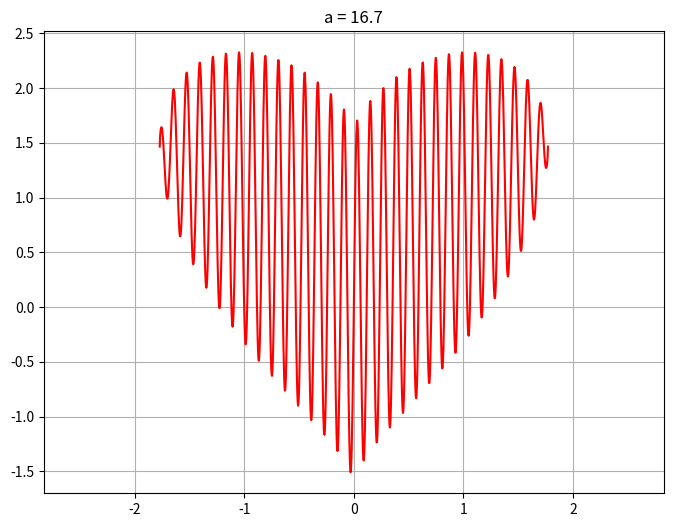

Python code for this plot:
import numpy as np
import matplotlib.pyplot as plt
 # f\left(x\right)=\left(\sqrt[3]{x}\right)^{2}+\ \frac{e}{3}\cdot\sqrt{\left(\pi-x^{2}\right)}\cdot\sin\left(a\pi x\right)
a = 16.7
x = np.linspace(-np.sqrt(np.pi), np.sqrt(np.pi), 1000)
x_pow = np.cbrt(x)**2
y = x_pow + (np.e / 3) * np.sqrt(np.pi - x**2) * np.sin(a * np.pi * x)

plt.figure(figsize=(8, 6)) 
plt.plot(x, y, 'r')
plt.title(f'a = {a}')
plt.grid(True)
plt.axis('equal')
plt.show()